Photos from the image-classification dataset "Dataset" in the GitHub repository MaulaIlma/Indonesian-Batik-Recognition-Using-GLCM-and-CDH-Methods. Its 14 classes are: Bandung, Bogor, Ciamis, Cimahi, Cirebon, Garut, Indramayu, Kabupaten Bandung, Kabupaten Cirebon, Kabupaten Tasikmalaya, Kuningan, Majalengka, Sumedang, Tasikmalaya.

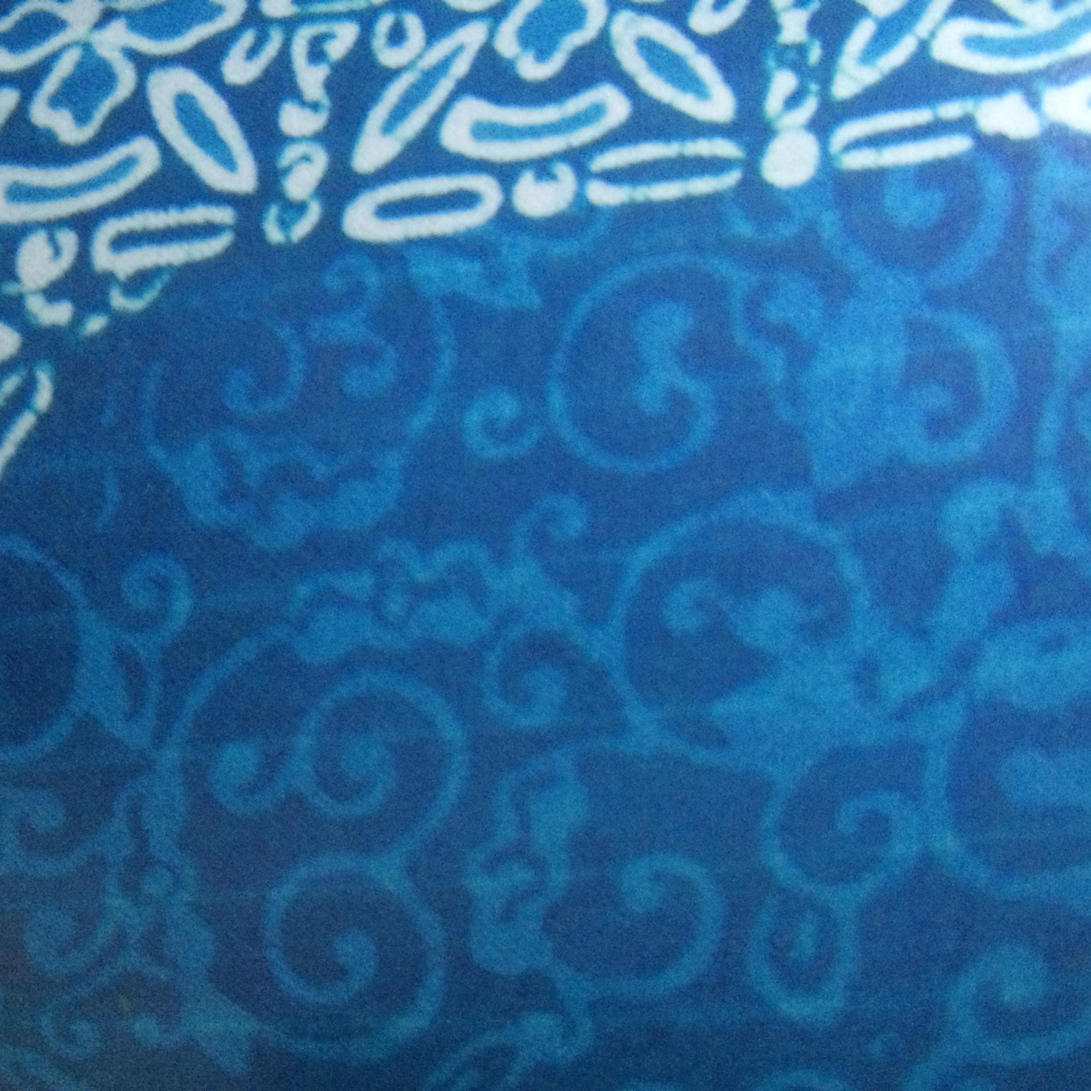
Label: Sumedang

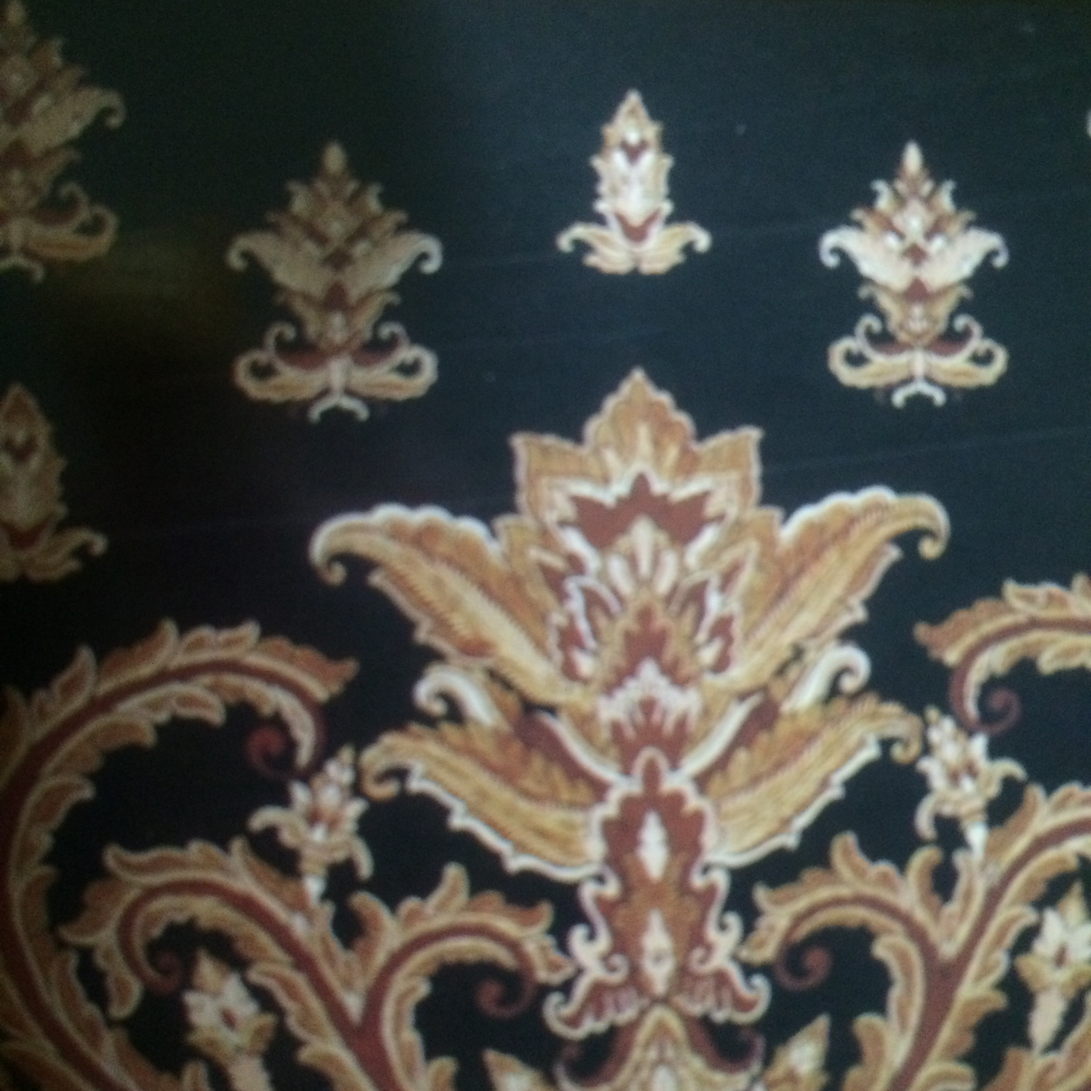
Label: Kabupaten Bandung

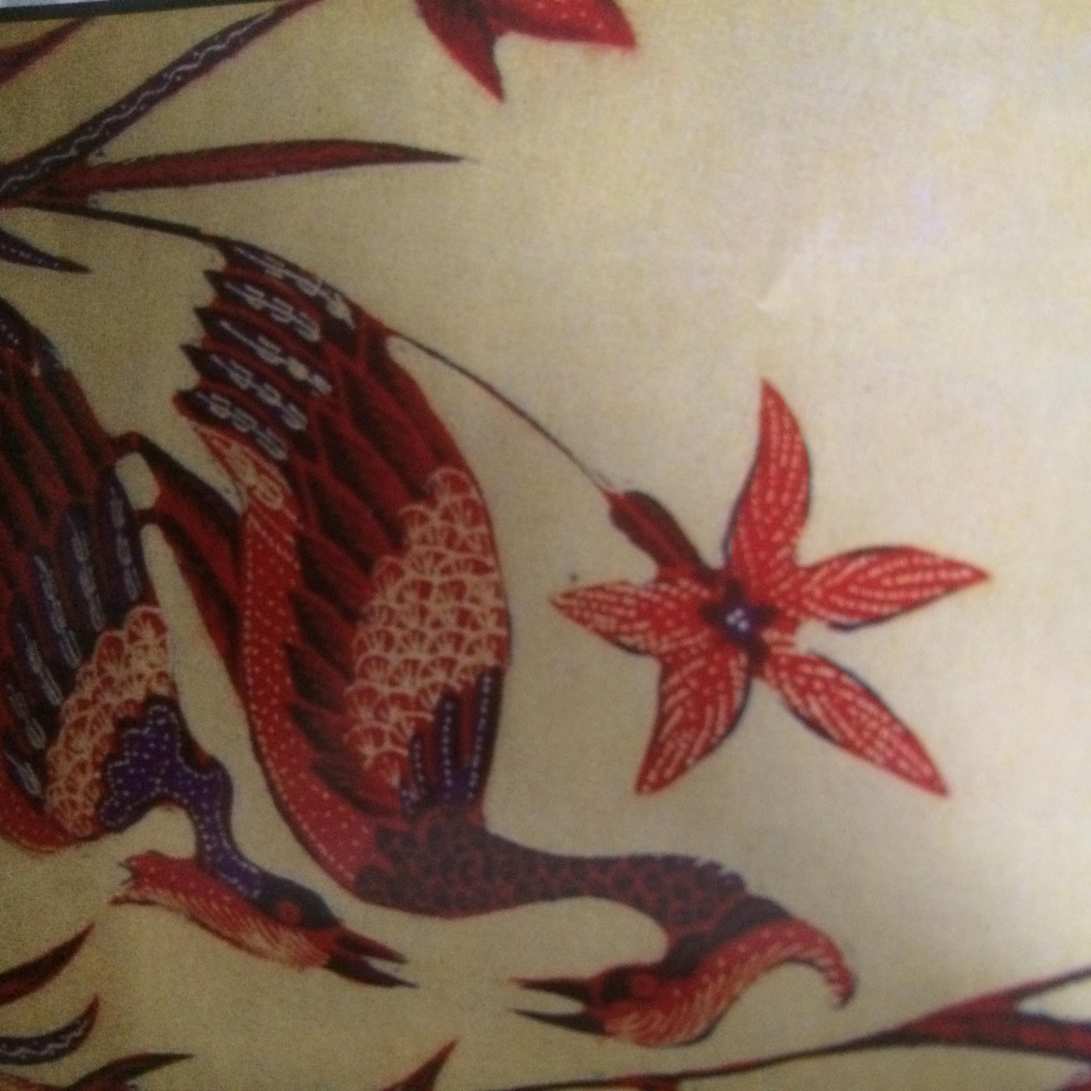
Label: Tasikmalaya

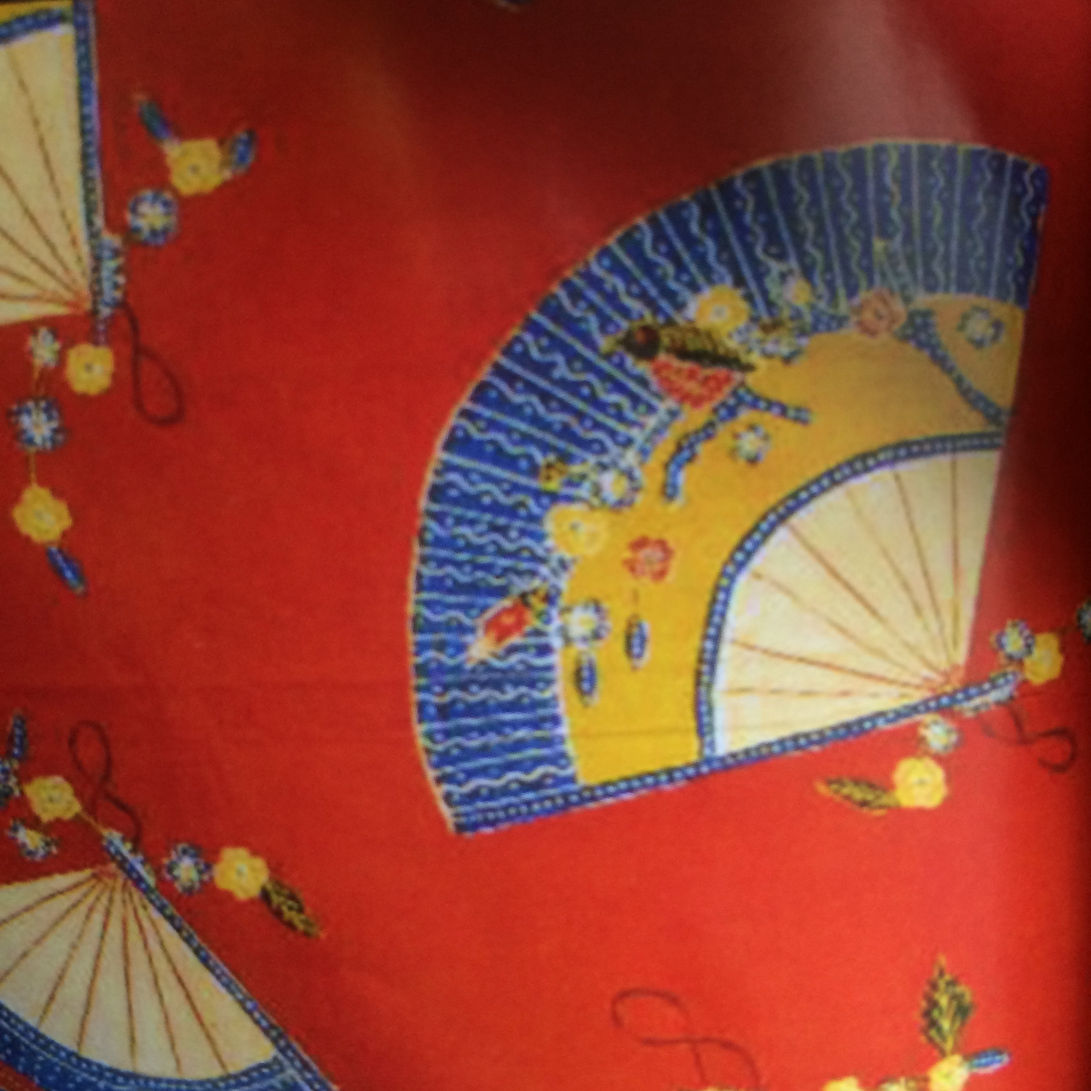
Label: Garut

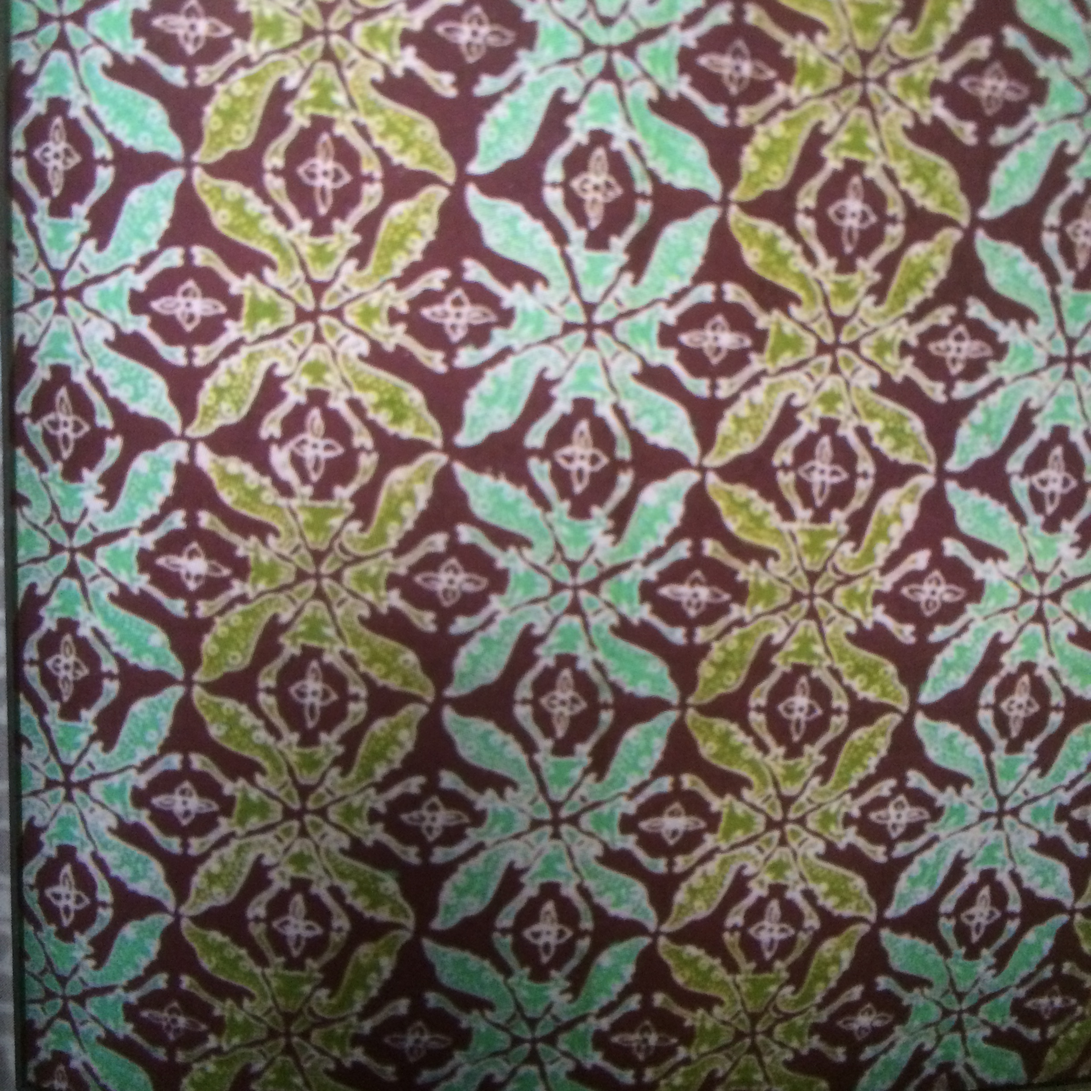
Label: Bogor

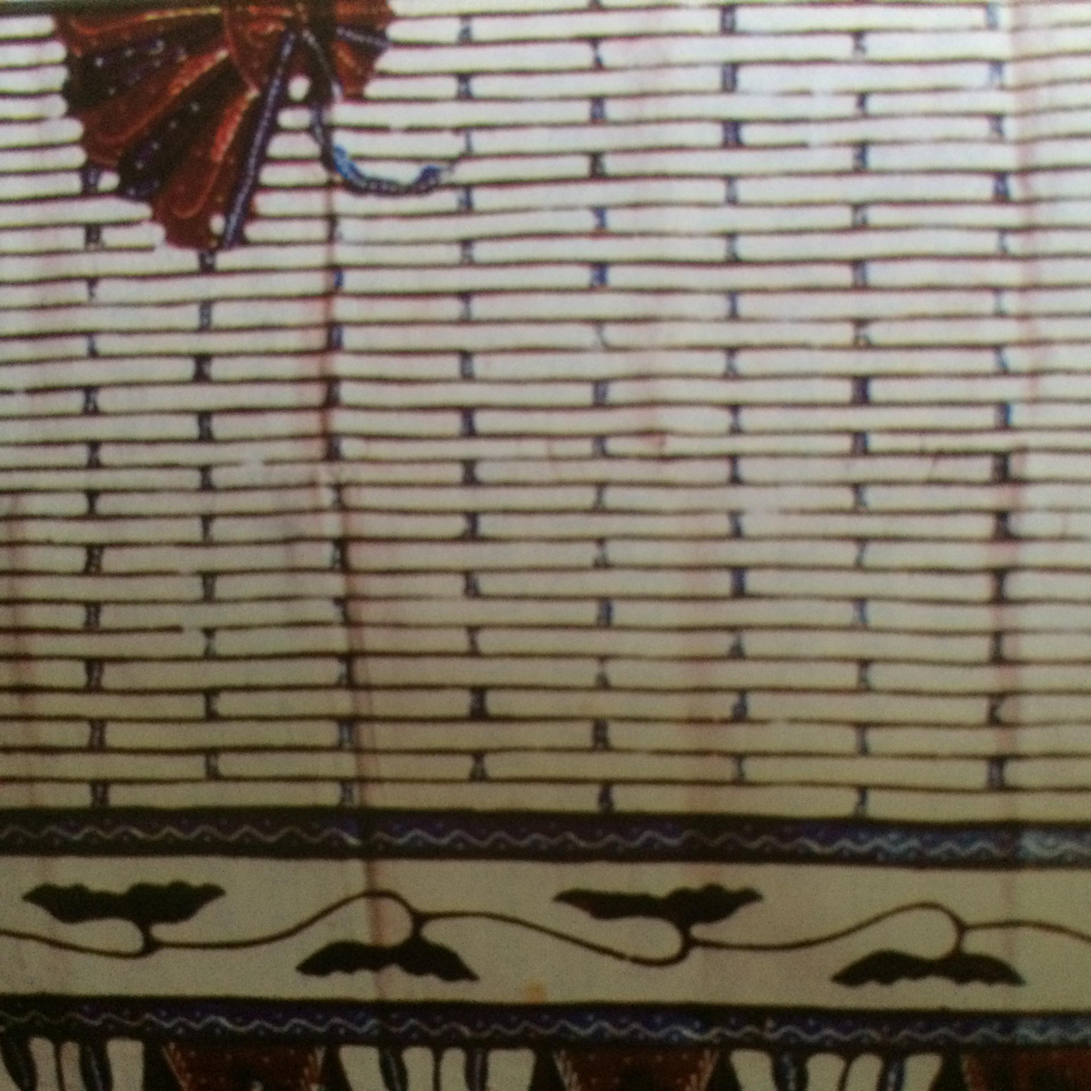
Label: Kabupaten Tasikmalaya
